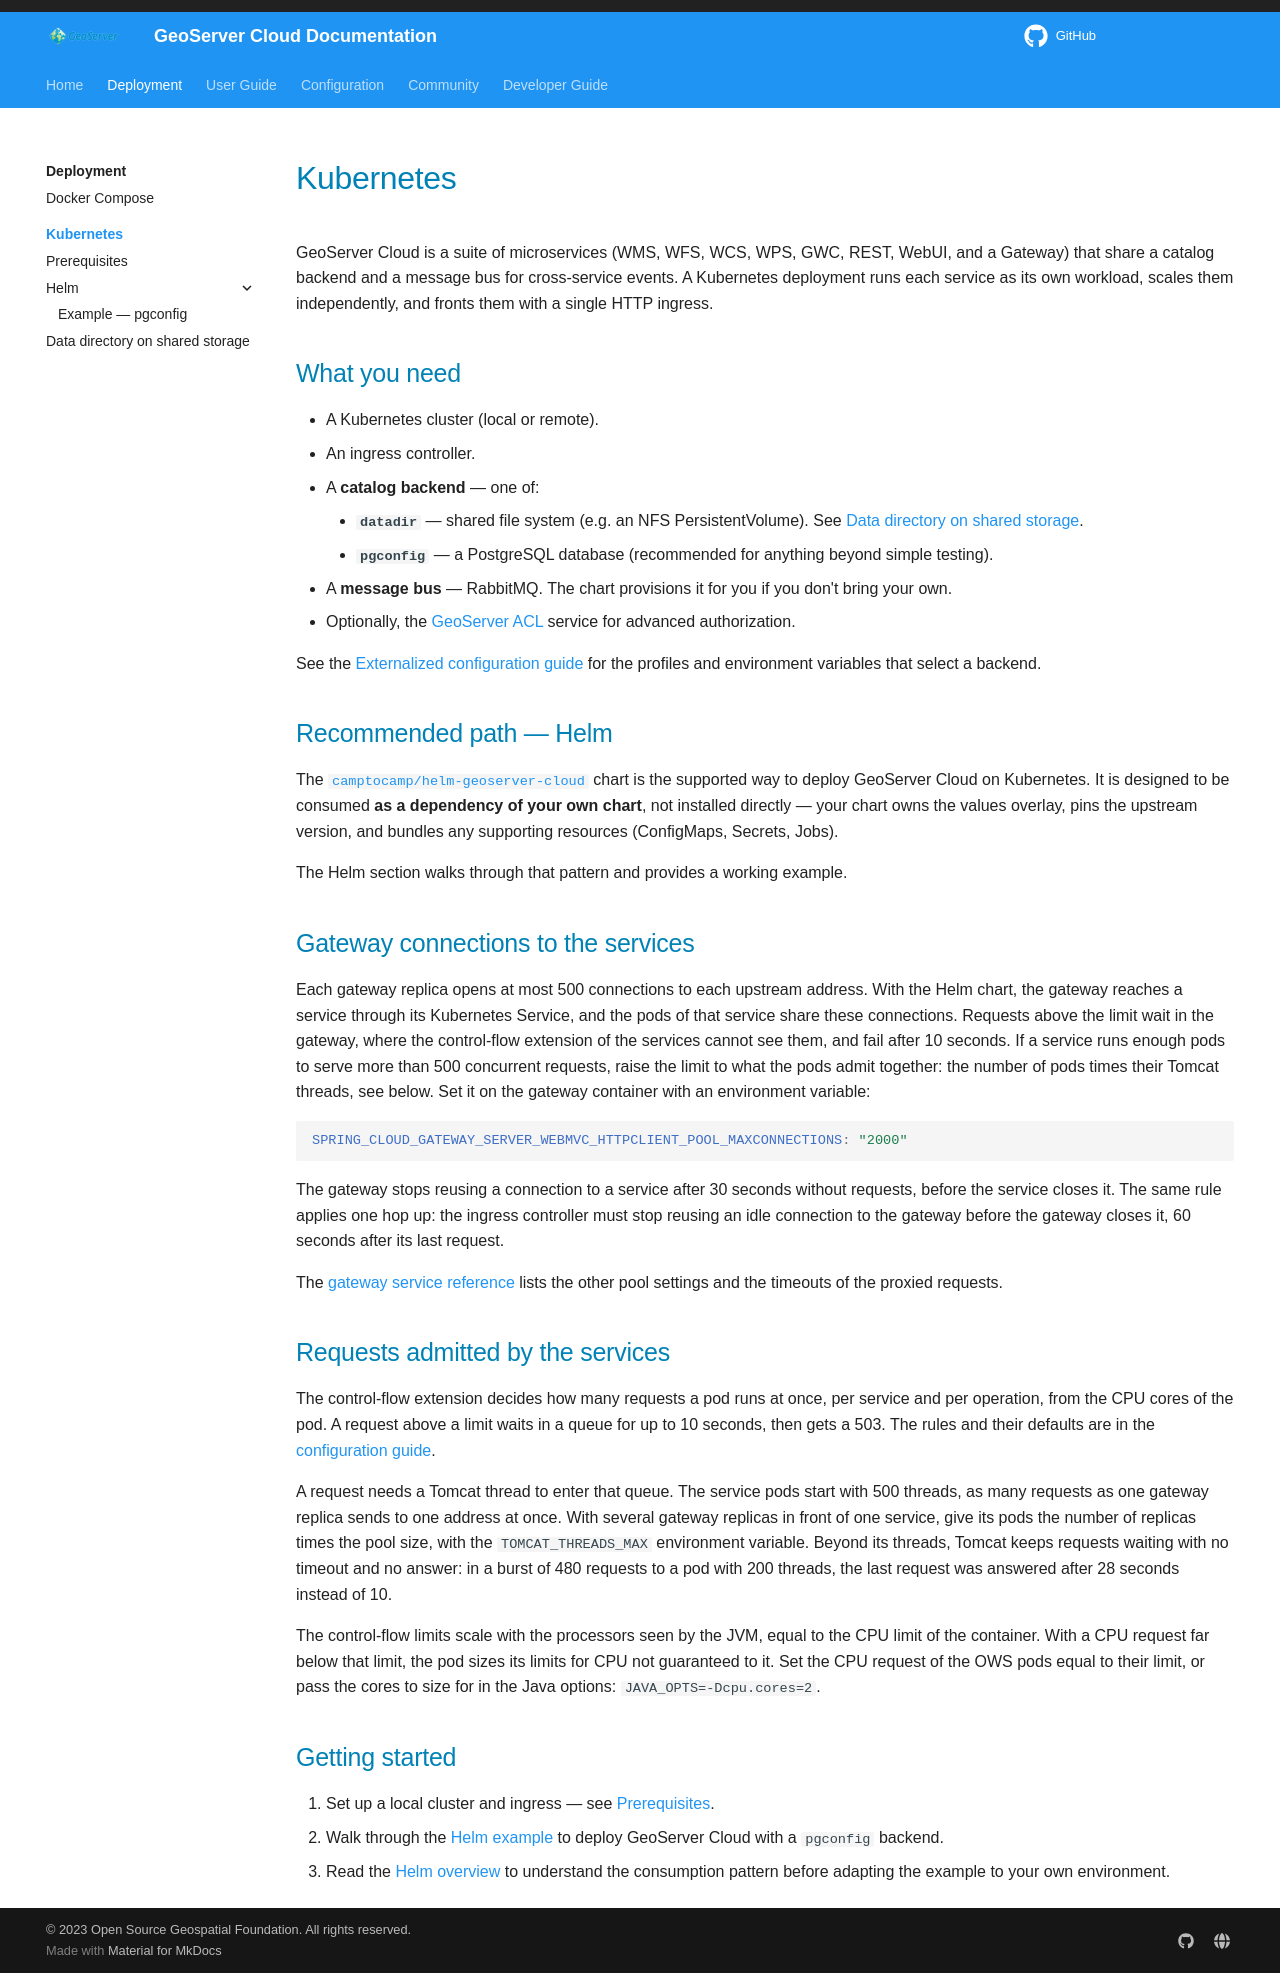

repository: veogeo/geoserver-cloud · page: deploy/kubernetes/index.html · generator: mkdocs

# Kubernetes

GeoServer Cloud is a suite of microservices (WMS, WFS, WCS, WPS, GWC, REST, WebUI, and a Gateway) that share a catalog backend and a message bus for cross-service events. A Kubernetes deployment runs each service as its own workload, scales them independently, and fronts them with a single HTTP ingress.

## What you need

- A Kubernetes cluster (local or remote).
- An ingress controller.
- A **catalog backend** — one of:
    - **`datadir`** — shared file system (e.g. an NFS PersistentVolume). See [Data directory on shared storage](./datadir-shared-storage.md).
    - **`pgconfig`** — a PostgreSQL database (recommended for anything beyond simple testing).
- A **message bus** — RabbitMQ. The chart provisions it for you if you don't bring your own.
- Optionally, the [GeoServer ACL](https://github.com/geoserver/geoserver-acl) service for advanced authorization.

See the [Externalized configuration guide](../../configuration/index.md) for the profiles and environment variables that select a backend.

## Recommended path — Helm

The [`camptocamp/helm-geoserver-cloud`](https://github.com/camptocamp/helm-geoserver-cloud) chart is the supported way to deploy GeoServer Cloud on Kubernetes. It is designed to be consumed **as a dependency of your own chart**, not installed directly — your chart owns the values overlay, pins the upstream version, and bundles any supporting resources (ConfigMaps, Secrets, Jobs).

The Helm section walks through that pattern and provides a working example.

## Gateway connections to the services

Each gateway replica opens at most 500 connections to each upstream address. With the Helm chart, the gateway
reaches a service through its Kubernetes Service, and the pods of that service share these connections. Requests
above the limit wait in the gateway, where the control-flow extension of the services cannot see them, and fail
after 10 seconds. If a service runs enough pods to serve more than 500 concurrent requests, raise the limit to
what the pods admit together: the number of pods times their Tomcat threads, see below. Set it on the gateway
container with an environment variable:

```yaml
SPRING_CLOUD_GATEWAY_SERVER_WEBMVC_HTTPCLIENT_POOL_MAXCONNECTIONS: "2000"
```

The gateway stops reusing a connection to a service after 30 seconds without requests, before the service
closes it. The same rule applies one hop up: the ingress controller must stop reusing an idle connection to the
gateway before the gateway closes it, 60 seconds after its last request.

The [gateway service reference](../../developer-guide/services/gateway-service.md#connection-pool) lists the
other pool settings and the timeouts of the proxied requests.

## Requests admitted by the services

The control-flow extension decides how many requests a pod runs at once, per service and per operation, from
the CPU cores of the pod. A request above a limit waits in a queue for up to 10 seconds, then gets a 503. The
rules and their defaults are in the [configuration guide](../../configuration/index.md#concurrent-requests).

A request needs a Tomcat thread to enter that queue. The service pods start with 500 threads, as many requests as
one gateway replica sends to one address at once. With several gateway replicas in front of one service, give its
pods the number of replicas times the pool size, with the `TOMCAT_THREADS_MAX` environment variable. Beyond its
threads, Tomcat keeps requests waiting with no timeout and no answer: in a burst of 480 requests to a pod with
200 threads, the last request was answered after 28 seconds instead of 10.

The control-flow limits scale with the processors seen by the JVM, equal to the CPU limit of the container. With
a CPU request far below that limit, the pod sizes its limits for CPU not guaranteed to it. Set the CPU request of
the OWS pods equal to their limit, or pass the cores to size for in the Java options: `JAVA_OPTS=-Dcpu.cores=2`.

## Getting started

1. Set up a local cluster and ingress — see [Prerequisites](./prerequisites.md).
2. Walk through the [Helm example](./helm/example-pgconfig.md) to deploy GeoServer Cloud with a `pgconfig` backend.
3. Read the [Helm overview](./helm/index.md) to understand the consumption pattern before adapting the example to your own environment.
